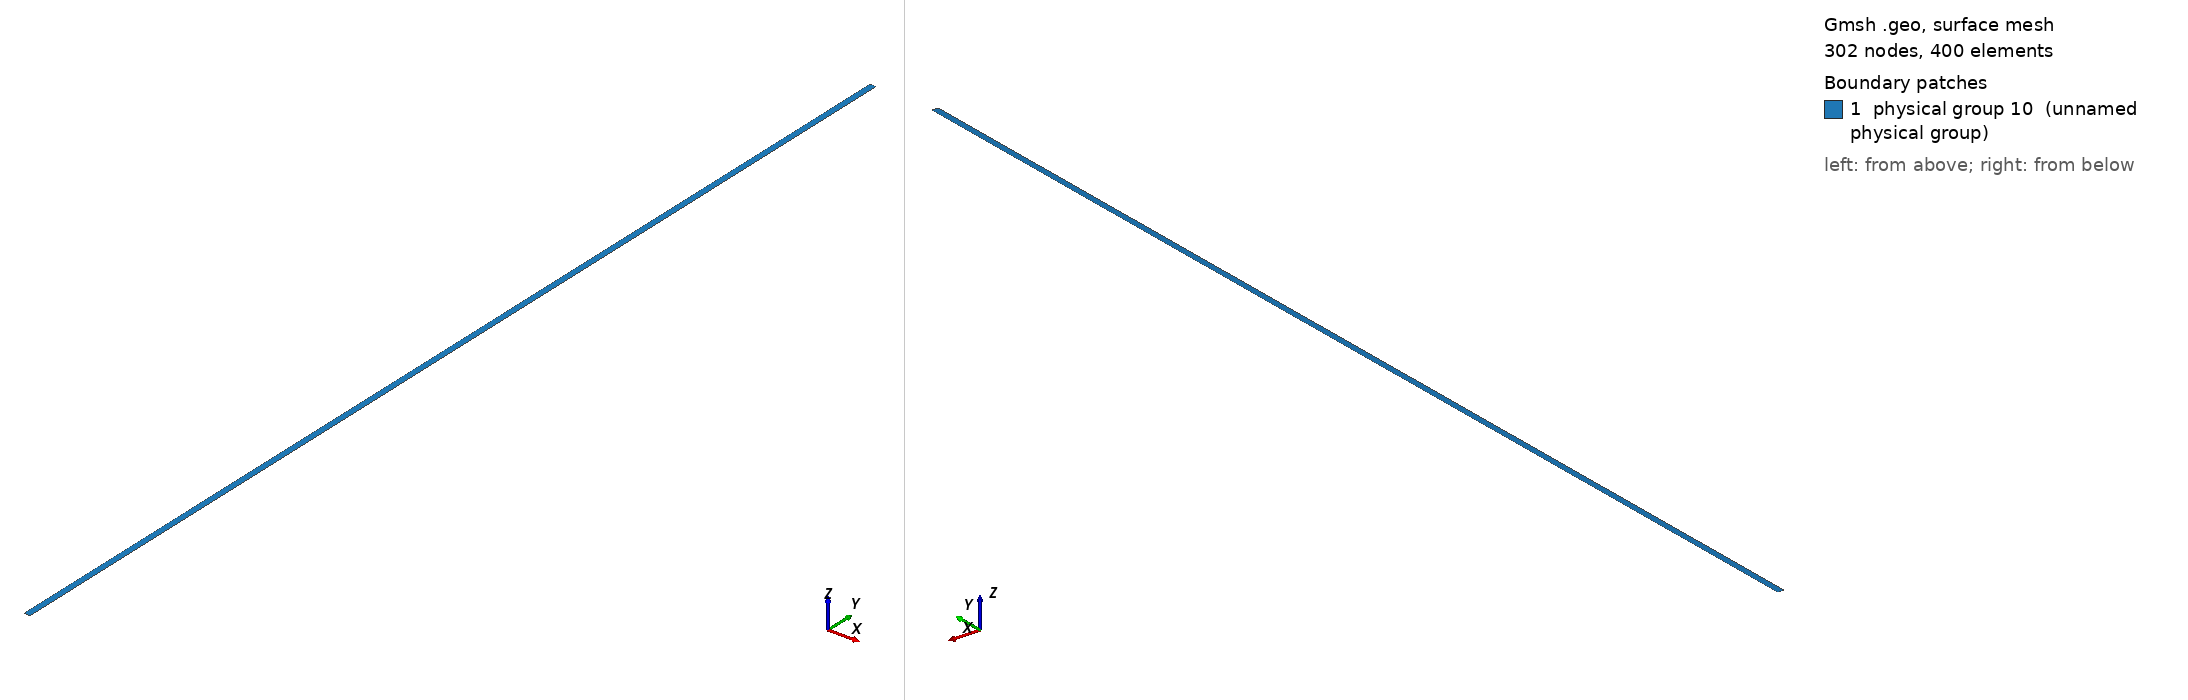

Gmsh geometry script, surface-meshed: 302 nodes, 400 surface elements. Boundary patches (legend numbers): 1 physical group 10 (unnamed physical group). Left view from above one corner, right view from below the opposite corner. Legend entries are the model's physical surfaces. The drawing asked Gmsh for element sizes between 1% and 20% of the model's largest extent; the script's own settings can give other sizes.

=== mphase_rogue_shock_tube_dense_bed_nylon.geo (drawn) ===
Point(1) = {0.0, 0.0, 0.0, 0.0085};
Point(2) = {0.0, 4.5, 0.0, 0.0085};
Point(3) = {0.025, 4.5, 0.0, 0.0085};
Point(4) = {0.025, 0.0, 0.0, 0.0085};
Line(1) = {3,4};
Line(2) = {4,1};
Line(3) = {1,2};
Line(4) = {2,3};
Line Loop(5) = {1,2,3,4};
Plane Surface(6) = {5};
// Top of the box
Physical Line(333) = {4};
// Box sides
Physical Line(666) = {3,1};
// Box bottom
Physical Line(444) = {2};
// This is just to ensure all the interior
// elements get written out. 
Physical Surface(10) = {6};
